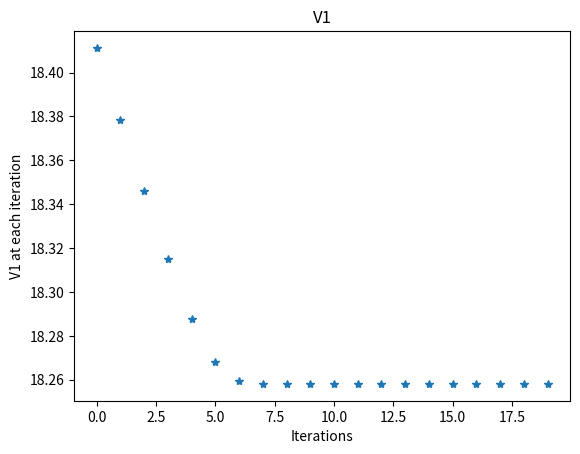
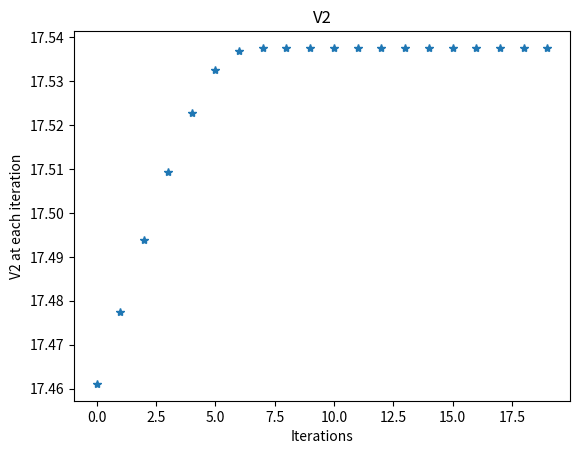

Reproduce these figures in Python, in order.
#Exam 1 Problem 1:

import numpy as np
import matplotlib.pyplot as plt

def fnewt(x,param):
    """Function used by the N-variable Newton's method
       Inputs
         x:     State vector [v1 v2]
         param:     Parameters [R1 R2 R3 R4 V+ I0 VT]
       Outputs
         f     Circuit with diode r.h.s. [dv1/dt dv2/dt]
         D     Jacobian matrix, D(i,j) = df(j)/dx(i)
    """
    
    # Evaluate f(i)
    f = np.empty(2) #circuit eqns
    f[0] = (- param[5] * np.exp( (x[0] - x[1]) / param[6] )) + (param[4]/param[0]) - (x[0]/param[1]) #function evaled at intial guess
    f[1] = (param[4]/param[2]) + (param[5] * np.exp( (x[0] - x[1]) / param[6] )) - (x[1]/param[3])

    # Evaluate D(i,j)
    # D matrix is transpose of J
    D = np.empty((2,2))
    D[0,0] = -param[5] * (np.exp( (x[0] - x[1]) / param[6] ) / param[6] ) - ( 1/param[1] )    # df(0)/dx(0)
    D[0,1] = param[5] * (np.exp( (x[0] - x[1]) / param[6] ) / param[6] )  # df(1)/dx(0)
    D[1,0] = param[5] * (np.exp( (x[0] - x[1]) / param[6] ) / param[6] )    # df(0)/dx(1)
    D[1,1] = -param[5] * (np.exp( (x[0] - x[1]) / param[6] ) / param[6] )  - ( 1/param[3] )    # df(1)/dx(1)
    return [f, D]

vplus = 10 #volts
vT = 0.05 #volts
I0 = 3e-9 #amps
R1 = 1e3 #ohms
R2 = 4e3 #ohms
R3 = 3e3 #ohms
R4 = 2e3 #ohms

x0 = np.array(  [ 1, 0 ]  )
x = np.copy(x0)

param = np.array([R1, R2, R3, R4, vplus, I0, vT]) # parameters in the circuit

nStep = 20  # Number of iterations before stopping
xp = np.empty((len(x), nStep))
xp[:,0] = np.copy(x[:])     # Record initial guess for plotting

v1plot = np.empty((nStep))
v2plot = np.empty((nStep))

for iStep in range(nStep):

    #* Evaluate function f and its Jacobian matrix D
    [f, D] = fnewt(x,param)       # fnewt returns value of f and D
 
    #* Find dx by Gaussian elimination; transpose D for column vectors
    dx = np.linalg.solve( np.transpose(D), f)    
    
    #* Update the estimate for the root  
    x = x - dx  
    print(x[1])                  # Newton iteration for new x
    xp[:,iStep] = np.copy(x[:])   # Save current estimate for plotting
    v1plot[iStep] = x[0]
    v2plot[iStep] = x[1]
    iters = np.array([x for x in np.arange(0,nStep)])
    iters.reshape(1, nStep)

print('After', nStep, ' iterations [v1, v2] is', x)

plt.figure(1)
plt.plot(iters, v1plot, '*')
plt.xlabel('Iterations')
plt.ylabel('V1 at each iteration')
plt.title('V1')
plt.figure(2)
plt.plot(iters, v2plot, '*')
plt.xlabel('Iterations')
plt.ylabel('V2 at each iteration')
plt.title('V2')

